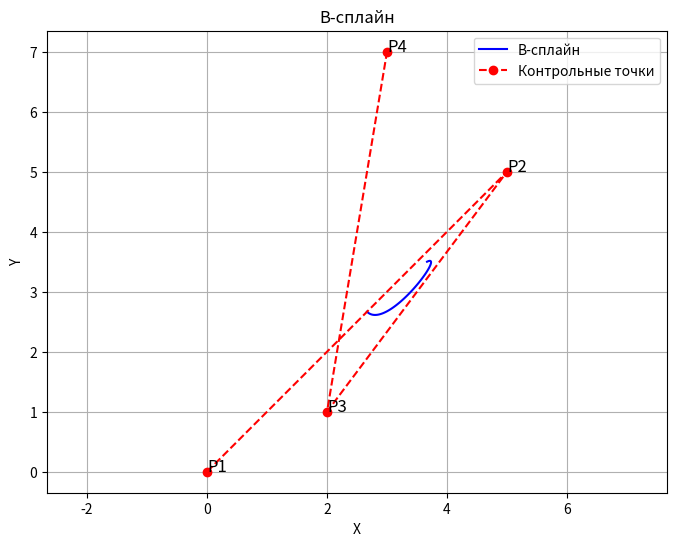
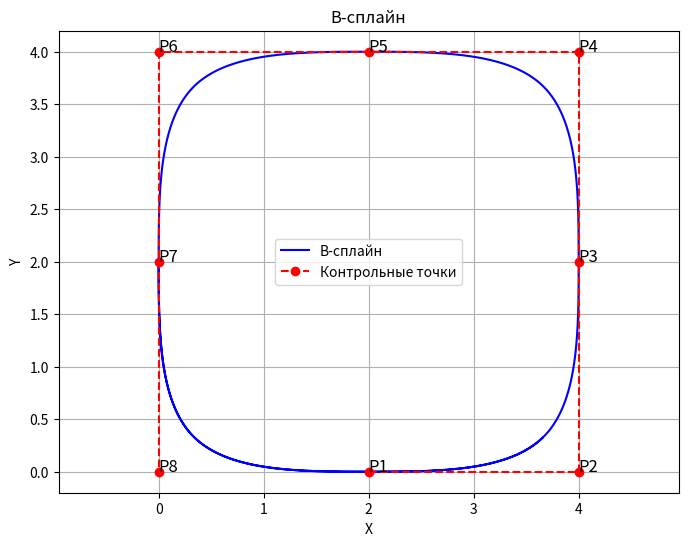

Write Python code to recreate these figures, in order.
import numpy as np
import matplotlib.pyplot as plt


class BSpline:
    def __init__(self, control_points, closed=False):
        """
        Инициализация B-сплайна
        :param control_points: список контрольных точек в формате [(x1, y1), (x2, y2), ...]
        :param closed: флаг, указывающий, должен ли сплайн быть замкнутым
        """
        self.control_points = np.array(control_points)
        self.closed = closed
        self.M = np.array([
            [-1, 3, -3, 1],
            [3, -6, 3, 0],
            [-3, 0, 3, 0],
            [1, 4, 1, 0]
        ]) / 6.0

        if closed:
            # Для замкнутого сплайна добавляем дополнительные точки
            self.control_points = np.vstack([
                self.control_points[-3:],
                self.control_points,
                self.control_points[:3]
            ])

    def evaluate_segment(self, i, t):
        """
        Вычисляет точку на сегменте сплайна между контрольными точками i и i+1
        :param i: индекс первой контрольной точки сегмента
        :param t: параметр t в диапазоне [0, 1)
        :return: координаты точки (x, y)
        """
        # Получаем 4 контрольные точки для текущего сегмента
        points = self.control_points[i - 1:i + 3]

        # Вектор параметра t
        T = np.array([t ** 3, t ** 2, t, 1])

        # Вычисляем координаты точки
        x = T @ self.M @ points[:, 0]
        y = T @ self.M @ points[:, 1]

        return x, y

    def evaluate(self, num_points=100):
        """
        Вычисляет точки на всем сплайне
        :param num_points: количество точек на каждом сегменте
        :return: массивы x и y координат точек сплайна
        """
        x_vals = []
        y_vals = []

        # Определяем количество сегментов
        n = len(self.control_points)
        if self.closed:
            segments = n - 3
        else:
            segments = n - 3

        for i in range(1, segments + 1):
            for t in np.linspace(0, 1, num_points, endpoint=False):
                x, y = self.evaluate_segment(i, t)
                x_vals.append(x)
                y_vals.append(y)

        # Добавляем последнюю точку
        if not self.closed:
            x, y = self.evaluate_segment(segments, 1.0)
            x_vals.append(x)
            y_vals.append(y)
        return np.array(x_vals), np.array(y_vals)

    def plot(self, num_points=100, show_control_points=True):
        """
        Визуализация B-сплайна
        :param num_points: количество точек на каждом сегменте
        :param show_control_points: показывать ли контрольные точки
        """
        x_vals, y_vals = self.evaluate(num_points)

        plt.figure(figsize=(8, 6))
        plt.plot(x_vals, y_vals, 'b-', label='B-сплайн')

        if show_control_points:
            # Для замкнутого сплайна показываем только исходные точки
            if self.closed:
                n = len(self.control_points) - 6
                points = self.control_points[3:3 + n]
            else:
                points = self.control_points

            plt.plot(points[:, 0], points[:, 1], 'ro--', label='Контрольные точки')
            for i, (x, y) in enumerate(points):
                plt.text(x, y, f'P{i + 1}', fontsize=12)

        plt.title('B-сплайн')
        plt.xlabel('X')
        plt.ylabel('Y')
        plt.grid(True)
        plt.legend()
        plt.axis('equal')
        plt.show()


# Пример использования для незамкнутого сплайна
control_points = [(0, 0), (5, 5), (2, 1), (3, 7)]
spline = BSpline(control_points, closed=False)
spline.plot()

# Пример использования для замкнутого сплайна (как в учебном пособии)
control_points_closed = [(2, 0), (4, 0), (4, 2), (4, 4), (2, 4), (0, 4), (0, 2), (0, 0)]
spline_closed = BSpline(control_points_closed, closed=True)
spline_closed.plot()